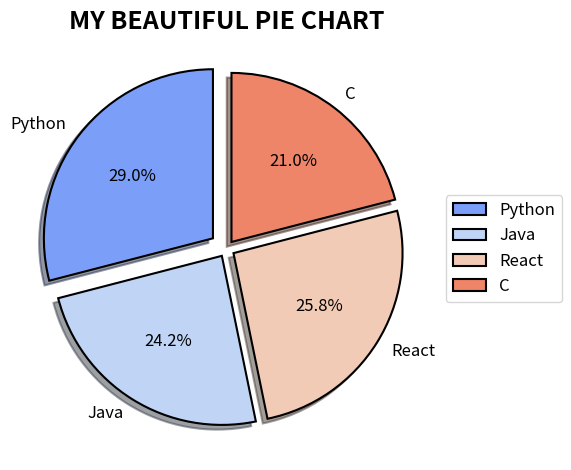

Here is the Python script that generated this plot:
import numpy as np
import matplotlib.pyplot as plt

x = np.array([90, 75, 80, 65])
name = ["Python", "Java", "React", "C"]

# Use a colormap for better color scheme
colors = plt.get_cmap('coolwarm')(np.linspace(0.2, 0.8, len(x)))

# Explode the slices to emphasize all of them a bit
explode = (0.1, 0.05, 0.05, 0.05)

# Create the pie chart with enhanced styling
plt.pie(x, labels=name, colors=colors, explode=explode, autopct='%1.1f%%',
        shadow=True, startangle=90, textprops={'fontsize': 12},
        wedgeprops={'edgecolor': 'black', 'linewidth': 1.5, 'antialiased': True})

# Add a legend outside the chart
plt.legend(name, loc="center left", bbox_to_anchor=(1, 0.5), fontsize=12)

# Add a title
plt.title("MY BEAUTIFUL PIE CHART", fontsize=18, fontweight='bold')

# Adjust the layout so the legend doesn’t overlap the pie chart
plt.tight_layout()

# Display the chart
plt.show()




'''# Colormap: plt.get_cmap('coolwarm') is used to generate smooth gradient colors
               for the slices, giving the chart a modern, polished look.

# Explosion for All Slices: All slices have a slight explosion effect (explode) to 
                           give a dynamic feel, with Python's slice being emphasized more.

# Smooth Edges: wedgeprops are used to create smooth and sharp edges with an outline.

# Legend Position: The legend is moved outside the pie chart to avoid clutter, making the chart more readable.

# Shadow and Start Angle: The shadow remains for a 3D effect, and the chart starts from the top (90 degrees).

# Tight Layout: plt.tight_layout() ensures everything fits well without overlap.

# This version will result in a more refined and professional pie chart'''